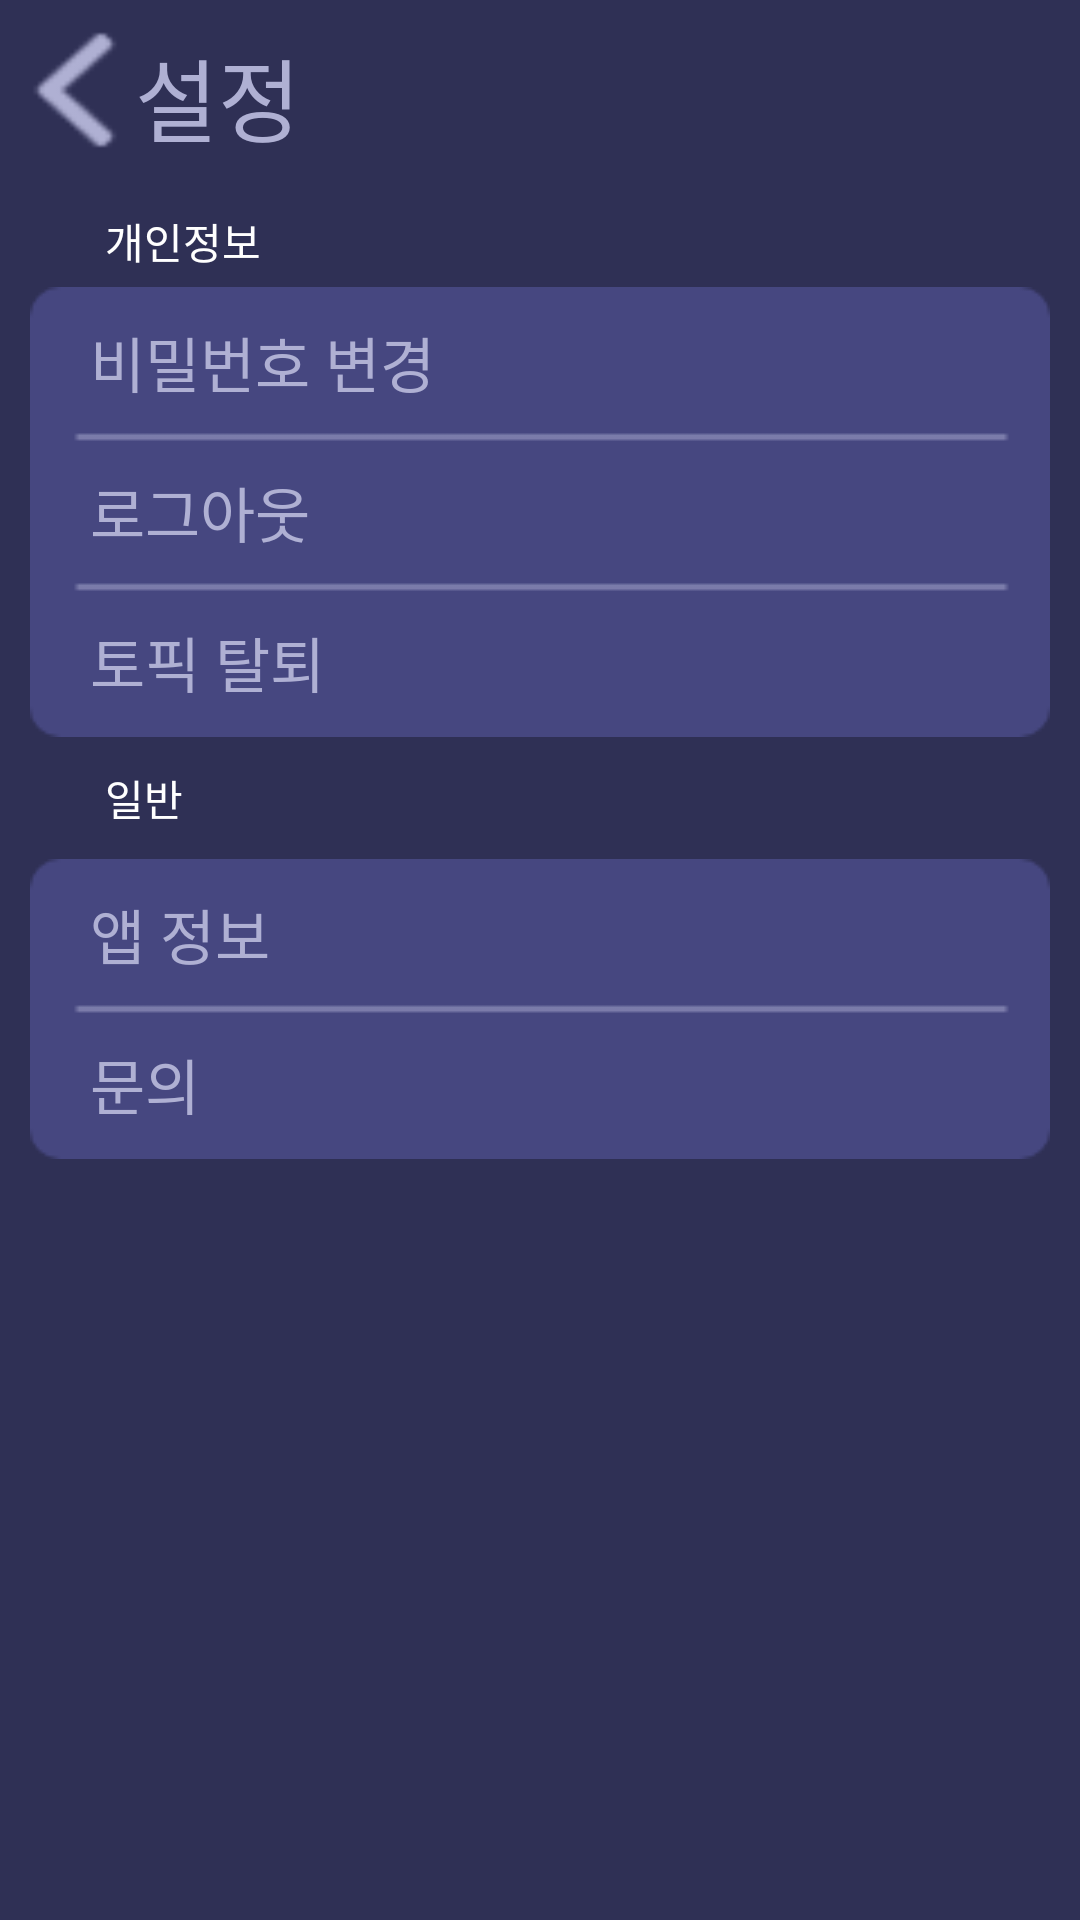

Reconstruct the res/layout file that produces this screen, plus the resources it refers to.
<!-- AndroidManifest.xml: application theme Theme.AppCompat.Light.NoActionBar -->
<!-- res/layout/option.xml -->
<?xml version="1.0" encoding="utf-8"?>
<androidx.constraintlayout.widget.ConstraintLayout xmlns:android="http://schemas.android.com/apk/res/android"
    xmlns:app="http://schemas.android.com/apk/res-auto"
    xmlns:tools="http://schemas.android.com/tools"
    android:layout_width="match_parent"
    android:layout_height="match_parent"
    tools:context=".MainActivity"
    android:background="@color/VeryPeri_Dark">

    <Button
        android:id="@+id/backBtn"
        android:layout_width="30dp"
        android:layout_height="40dp"
        android:layout_marginTop="10dp"
        android:layout_marginLeft="10dp"
        android:background="@drawable/back"
        app:layout_constraintLeft_toLeftOf="parent"
        app:layout_constraintTop_toTopOf="parent"
        />

    <TextView
        android:id="@+id/optionTitle"
        android:layout_width="wrap_content"
        android:layout_height="40dp"
        app:layout_constraintTop_toTopOf="parent"
        app:layout_constraintLeft_toRightOf="@id/backBtn"
        android:layout_marginTop="10dp"
        android:layout_marginLeft="5dp"
        android:text="설정"
        android:fontFamily="@font/tt_together"
        android:textSize="30dp"
        android:textColor="@color/VeryPeri_Light"
        android:gravity="center"/>

    <TextView
        android:id="@+id/Personal_info_title"
        android:layout_width="wrap_content"
        android:layout_height="wrap_content"
        app:layout_constraintTop_toBottomOf="@+id/backBtn"
        app:layout_constraintLeft_toLeftOf="parent"
        android:layout_marginTop="20dp"
        android:layout_marginLeft="35dp"
        android:text="개인정보"
        android:textColor="@color/white"
        android:fontFamily="@font/ef_diary"/>

    <ImageView
        android:id="@+id/personal_info_background"
        android:layout_width="340dp"
        android:layout_height="150dp"
        app:layout_constraintTop_toBottomOf="@+id/Personal_info_title"
        app:layout_constraintLeft_toLeftOf="parent"
        app:layout_constraintRight_toRightOf="parent"
        android:layout_marginTop="5dp"
        android:src="@drawable/option_box_340x150"/>
    
    <TextView
        android:id="@+id/pwChangedBtn"
        android:layout_width="300dp"
        android:layout_height="50dp"
        app:layout_constraintTop_toBottomOf="@+id/Personal_info_title"
        app:layout_constraintLeft_toLeftOf="parent"
        app:layout_constraintRight_toRightOf="parent"
        android:layout_marginTop="5dp"
        android:text="비밀번호 변경"
        android:textSize="20dp"
        android:fontFamily="@font/ef_diary"
        android:textColor="@color/VeryPeri_Light"
        android:gravity="center|left"/>

    <TextView
        android:id="@+id/logout"
        android:layout_width="300dp"
        android:layout_height="50dp"
        app:layout_constraintTop_toBottomOf="@+id/pwChangedBtn"
        app:layout_constraintLeft_toLeftOf="parent"
        app:layout_constraintRight_toRightOf="parent"
        android:text="로그아웃"
        android:textSize="20dp"
        android:fontFamily="@font/ef_diary"
        android:textColor="@color/VeryPeri_Light"
        android:gravity="center|left"/>

    <TextView
        android:id="@+id/deleteMyAccount"
        android:layout_width="300dp"
        android:layout_height="50dp"
        app:layout_constraintTop_toBottomOf="@+id/logout"
        app:layout_constraintLeft_toLeftOf="parent"
        app:layout_constraintRight_toRightOf="parent"
        android:text="토픽 탈퇴"
        android:textSize="20dp"
        android:fontFamily="@font/ef_diary"
        android:textColor="@color/VeryPeri_Light"
        android:gravity="center|left"/>

    <TextView
        android:id="@+id/general_title"
        android:layout_width="wrap_content"
        android:layout_height="wrap_content"
        app:layout_constraintTop_toBottomOf="@+id/personal_info_background"
        app:layout_constraintLeft_toLeftOf="parent"
        android:layout_marginTop="10dp"
        android:layout_marginLeft="35dp"
        android:text="일반"
        android:textColor="@color/white"
        android:fontFamily="@font/ef_diary"/>

    <ImageView
        android:id="@+id/etc_background"
        android:layout_width="340dp"
        android:layout_height="100dp"
        android:src="@drawable/option_box_340x100"
        app:layout_constraintLeft_toLeftOf="parent"
        app:layout_constraintRight_toRightOf="parent"
        app:layout_constraintTop_toBottomOf="@id/general_title"
        android:layout_marginTop="10dp"/>

    <TextView
        android:id="@+id/apkInfo"
        android:layout_width="300dp"
        android:layout_height="50dp"
        android:fontFamily="@font/ef_diary"
        android:gravity="center|left"
        android:text="앱 정보"
        android:textColor="@color/VeryPeri_Light"
        android:textSize="20dp"
        app:layout_constraintLeft_toLeftOf="parent"
        app:layout_constraintRight_toRightOf="parent"
        app:layout_constraintTop_toBottomOf="@id/general_title"
        android:layout_marginTop="10dp"/>

    <TextView
        android:id="@+id/support"
        android:layout_width="300dp"
        android:layout_height="50dp"
        app:layout_constraintTop_toBottomOf="@+id/apkInfo"
        app:layout_constraintLeft_toLeftOf="parent"
        app:layout_constraintRight_toRightOf="parent"
        android:text="문의"
        android:textSize="20dp"
        android:fontFamily="@font/ef_diary"
        android:textColor="@color/VeryPeri_Light"
        android:gravity="center|left"
        android:clickable="true"/>
</androidx.constraintlayout.widget.ConstraintLayout>
<!-- resources referenced by this layout -->
<resources>
  <color name="VeryPeri_Dark">#2F3055</color>
  <color name="VeryPeri_Light">#AFB0D3</color>
  <color name="white">#FFFFFFFF</color>
  <!-- drawable back: png bitmap (drawable, 753 bytes) -->
  <!-- drawable option_box_340x100: png bitmap (drawable, 1575 bytes) -->
  <!-- drawable option_box_340x150: png bitmap (drawable-v24, 2105 bytes) -->
</resources>
